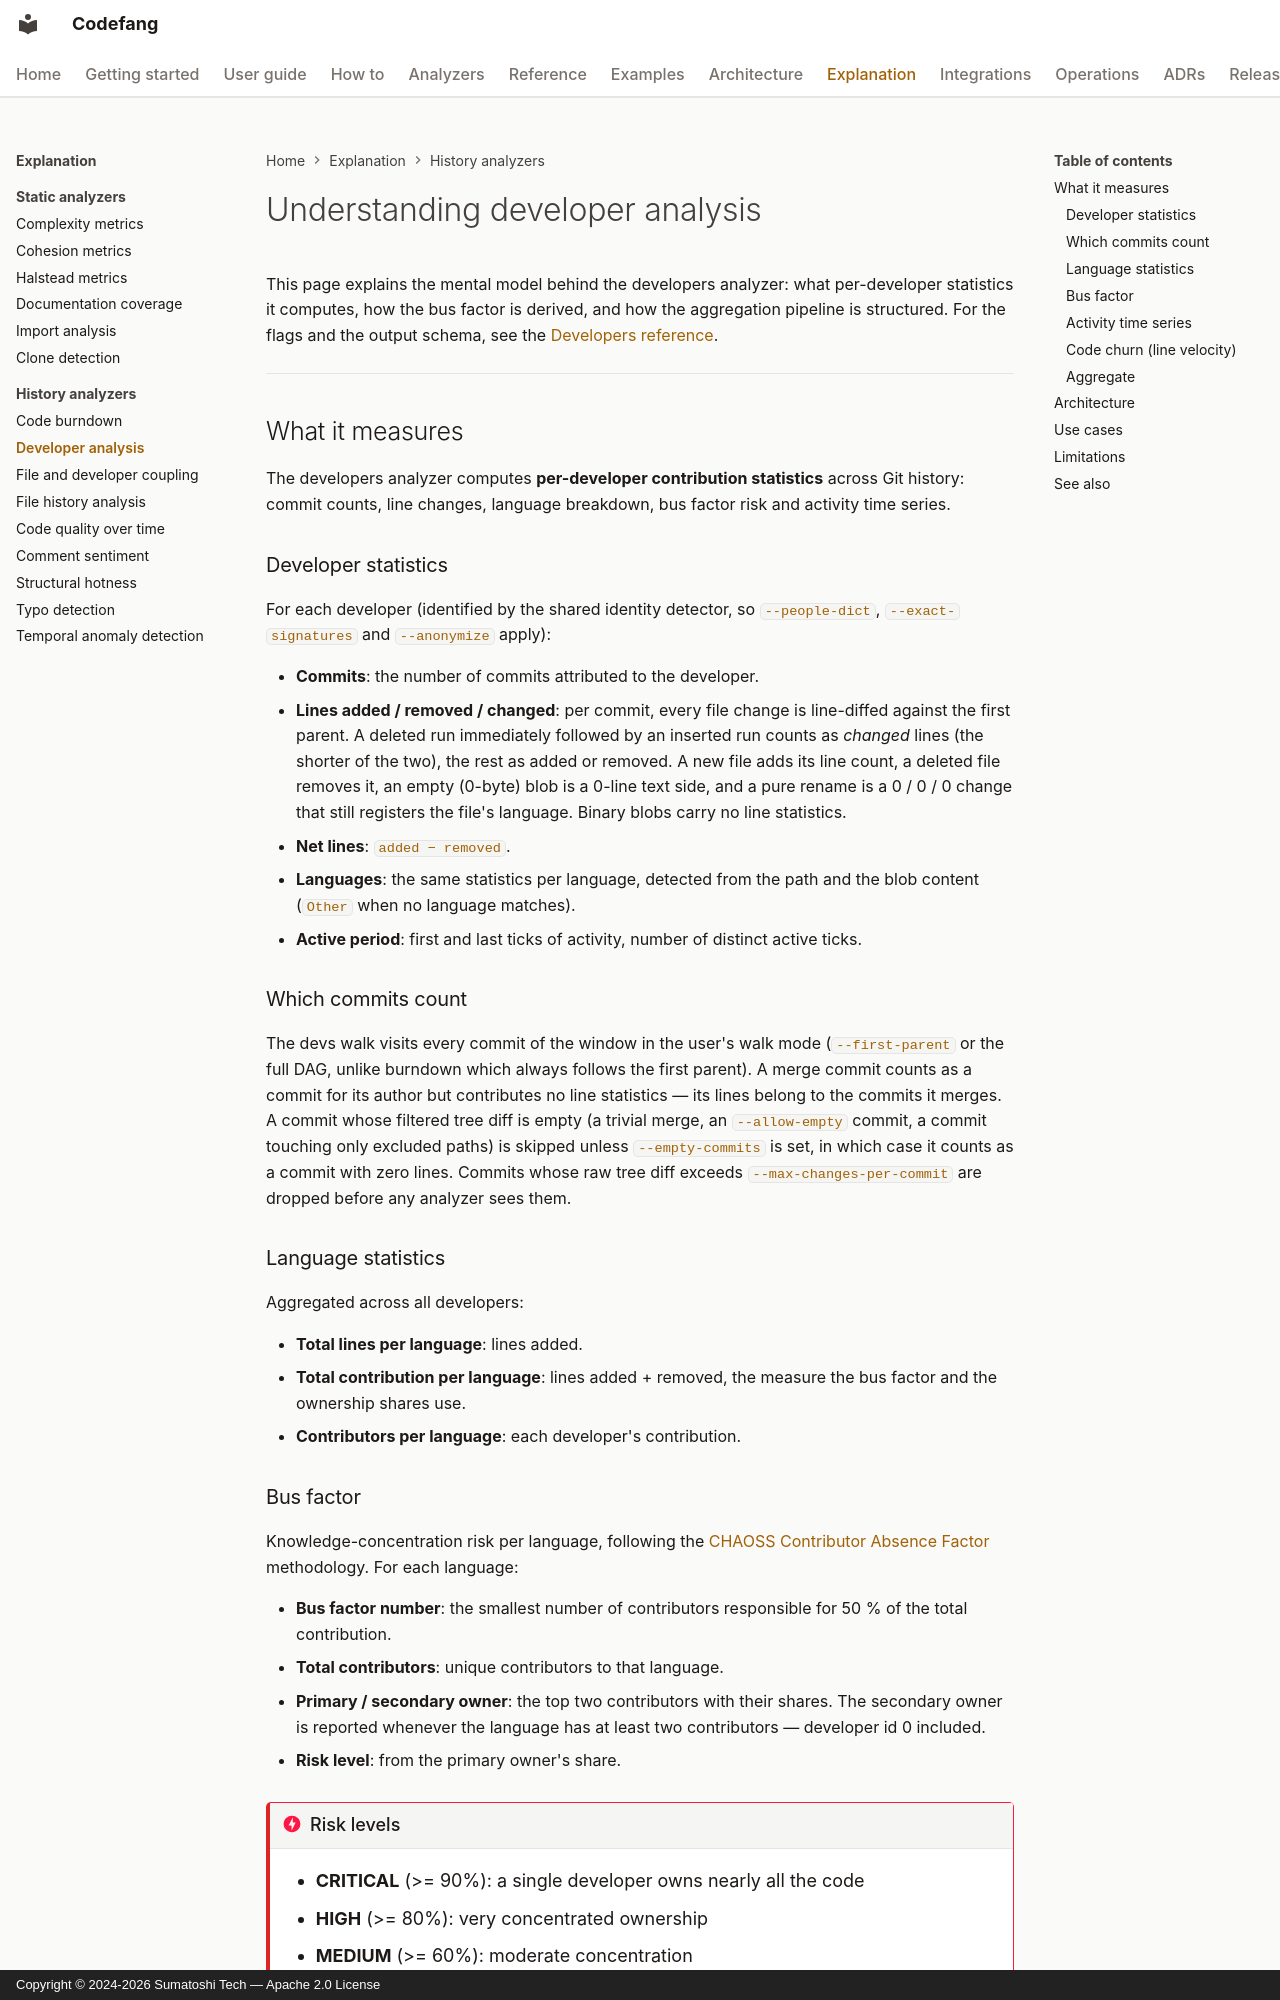

repository: Sumatoshi-tech/codefang · page: explanation/developers/index.html · generator: mkdocs · copyright: Copyright © 2024-2026 Sumatoshi Tech — Apache 2.0 License

# Understanding developer analysis

This page explains the mental model behind the developers analyzer: what
per-developer statistics it computes, how the bus factor is derived, and how
the aggregation pipeline is structured. For the flags and the output
schema, see the [Developers reference](../analyzers/developers.md).

---

## What it measures

The developers analyzer computes **per-developer contribution statistics**
across Git history: commit counts, line changes, language breakdown, bus
factor risk and activity time series.

### Developer statistics

For each developer (identified by the shared identity detector, so
`--people-dict`, `--exact-signatures` and `--anonymize` apply):

- **Commits**: the number of commits attributed to the developer.
- **Lines added / removed / changed**: per commit, every file change is
  line-diffed against the first parent. A deleted run immediately followed
  by an inserted run counts as *changed* lines (the shorter of the two), the
  rest as added or removed. A new file adds its line count, a deleted file
  removes it, an empty (0-byte) blob is a 0-line text side, and a pure
  rename is a 0 / 0 / 0 change that still registers the file's language.
  Binary blobs carry no line statistics.
- **Net lines**: `added − removed`.
- **Languages**: the same statistics per language, detected from the path
  and the blob content (`Other` when no language matches).
- **Active period**: first and last ticks of activity, number of distinct
  active ticks.

### Which commits count

The devs walk visits every commit of the window in the user's walk mode
(`--first-parent` or the full DAG, unlike burndown which always follows
the first parent). A merge commit counts as a commit for its author but
contributes no line statistics — its lines belong to the commits it merges.
A commit whose filtered tree diff is empty (a trivial merge, an
`--allow-empty` commit, a commit touching only excluded paths) is skipped
unless `--empty-commits` is set, in which case it counts as a commit with
zero lines. Commits whose raw tree diff exceeds `--max-changes-per-commit`
are dropped before any analyzer sees them.

### Language statistics

Aggregated across all developers:

- **Total lines per language**: lines added.
- **Total contribution per language**: lines added + removed, the measure
  the bus factor and the ownership shares use.
- **Contributors per language**: each developer's contribution.
